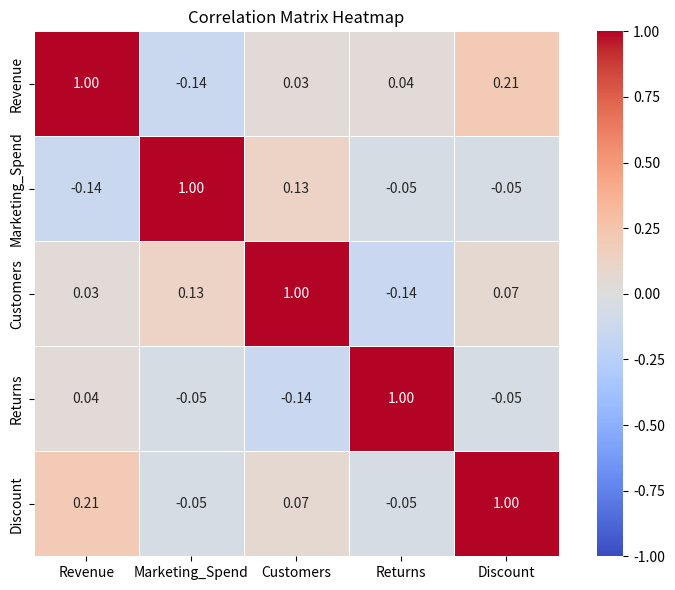

Generate this figure with matplotlib:
import pandas as pd
import numpy as np
import seaborn as sns
import matplotlib.pyplot as plt

# Create a sample dataset (e.g., sales data)
np.random.seed(42)
data = {
    'Revenue': np.random.normal(500, 100, 100),
    'Marketing_Spend': np.random.normal(100, 30, 100),
    'Customers': np.random.poisson(200, 100),
    'Returns': np.random.normal(20, 5, 100),
    'Discount': np.random.uniform(0, 0.2, 100)
}
df = pd.DataFrame(data)

# Compute correlation matrix
corr_matrix = df.corr()

# Plot heatmap
plt.figure(figsize=(8, 6))
sns.heatmap(corr_matrix,
            annot=True,          # show correlation values
            cmap='coolwarm',     # color scheme
            vmin=-1, vmax=1,     # correlation range
            square=True,         # square cells
            fmt='.2f',           # 2 decimal places
            linewidths=0.5)      # grid lines

plt.title('Correlation Matrix Heatmap')
plt.tight_layout()
plt.show()
